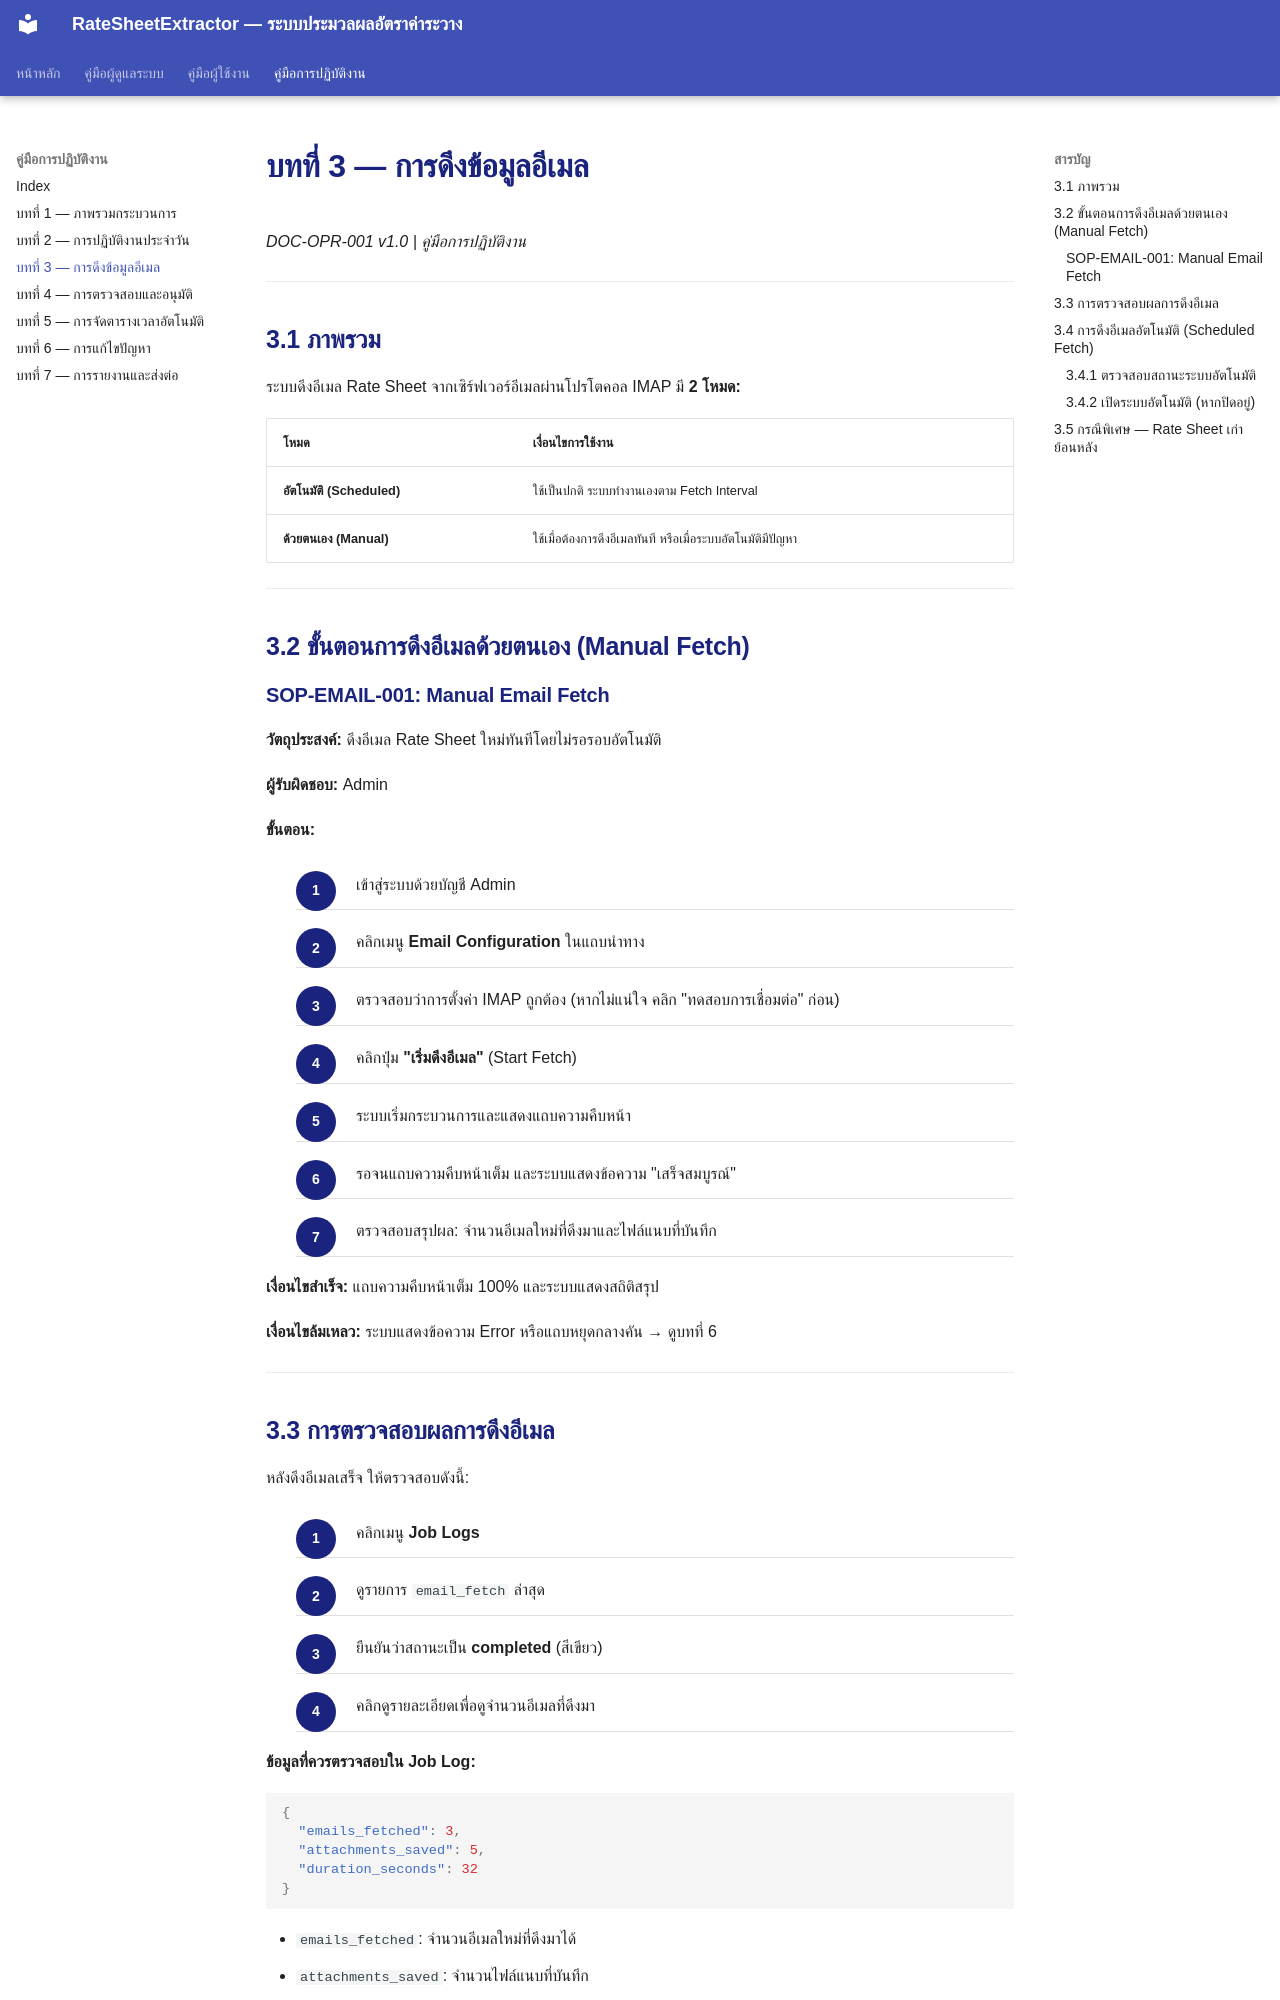

repository: symphosoftworkflow/RateCenterManual · page: operation/03-email-fetch/index.html · generator: mkdocs

# บทที่ 3 — การดึงข้อมูลอีเมล

*DOC-OPR-001 v1.0 | คู่มือการปฏิบัติงาน*

---

## 3.1 ภาพรวม

ระบบดึงอีเมล Rate Sheet จากเซิร์ฟเวอร์อีเมลผ่านโปรโตคอล IMAP มี **2 โหมด:**

| โหมด | เงื่อนไขการใช้งาน |
|------|----------------|
| **อัตโนมัติ (Scheduled)** | ใช้เป็นปกติ ระบบทำงานเองตาม Fetch Interval |
| **ด้วยตนเอง (Manual)** | ใช้เมื่อต้องการดึงอีเมลทันที หรือเมื่อระบบอัตโนมัติมีปัญหา |

---

## 3.2 ขั้นตอนการดึงอีเมลด้วยตนเอง (Manual Fetch)

### SOP-EMAIL-001: Manual Email Fetch

**วัตถุประสงค์:** ดึงอีเมล Rate Sheet ใหม่ทันทีโดยไม่รอรอบอัตโนมัติ

**ผู้รับผิดชอบ:** Admin

**ขั้นตอน:**

<div class="procedure" markdown="block">

1. เข้าสู่ระบบด้วยบัญชี Admin
2. คลิกเมนู **Email Configuration** ในแถบนำทาง
3. ตรวจสอบว่าการตั้งค่า IMAP ถูกต้อง (หากไม่แน่ใจ คลิก "ทดสอบการเชื่อมต่อ" ก่อน)
4. คลิกปุ่ม **"เริ่มดึงอีเมล"** (Start Fetch)
5. ระบบเริ่มกระบวนการและแสดงแถบความคืบหน้า
6. รอจนแถบความคืบหน้าเต็ม และระบบแสดงข้อความ "เสร็จสมบูรณ์"
7. ตรวจสอบสรุปผล: จำนวนอีเมลใหม่ที่ดึงมาและไฟล์แนบที่บันทึก

</div>

**เงื่อนไขสำเร็จ:** แถบความคืบหน้าเต็ม 100% และระบบแสดงสถิติสรุป

**เงื่อนไขล้มเหลว:** ระบบแสดงข้อความ Error หรือแถบหยุดกลางคัน → ดูบทที่ 6

---
